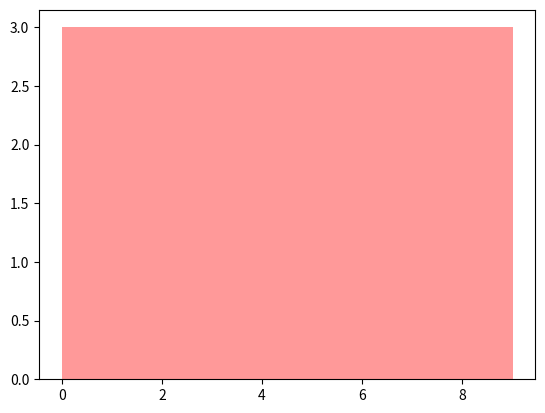

The script that saved this image:
"""
Histogram: The histogram displays the frequency of values within different bins
    or intervals. Each bar represents the count of observations falling within that interval.
    The height of each bar indicates how many data points are in that range.
visualize Distributions with Seaborn:
seaborn is a library that uses matplotlib underneath to plot graphs. It will be used
to visualize random distributions.
"""
import matplotlib.pyplot as plt
import seaborn as sns


sns.distplot([0, 1, 5, 0, 9, 5], kde = 0,   color='red')
plt.show()

"""
Plotting a distplot without the histogram.
sns.distplot([0, 1, 2, 3, 4, 5], hist = False)
"""